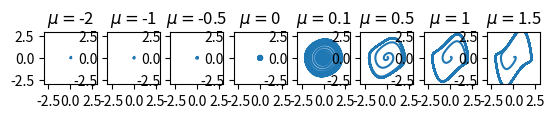

Python code for this plot:
from numpy import *
from scipy.integrate import odeint
from matplotlib.pyplot import *

dt=0.01

def inicializa():
  global x, xresult, y, yresult
  x=y=0.1
  xresult=[x]
  yresult=[y]




def observa():
  global x, xresult, y, yresult
  xresult.append(x)
  yresult.append(y)



def actualiza():
  global x, xresult, y, yresult
  nextx=x+y*dt
  nexty=y+(-mu*(x**2-1)*y-x)*dt
  x,y=nextx,nexty

def planofase():
  inicializa()
  for t in range(10000):
    actualiza()
    observa()
  plot(xresult,yresult)
  axis('image')
  axis([-3,3,-3,3])
  title(r'$\mu =$'+str(mu))


mus=[-2,-1,-0.5,0,0.1,0.5,1,1.5]
for i in range(len(mus)):
  subplot(1,len(mus),i+1)
  mu=mus[i]
  planofase()


